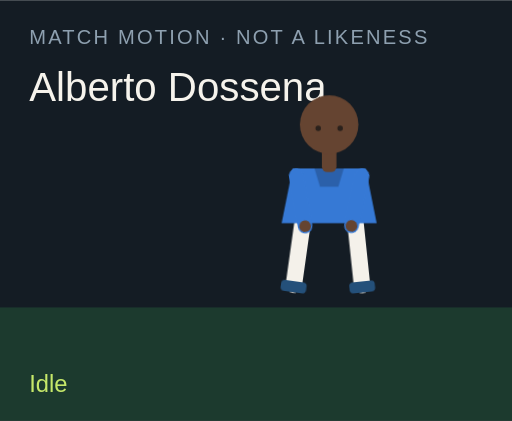
t = 0.00 s
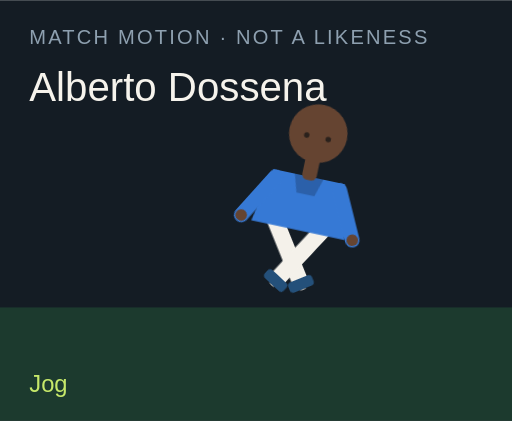
t = 1.50 s
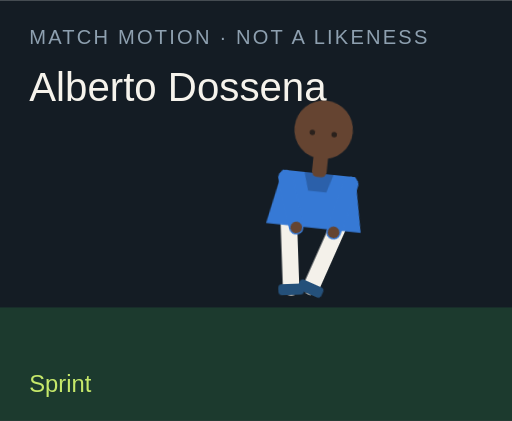
t = 3.00 s
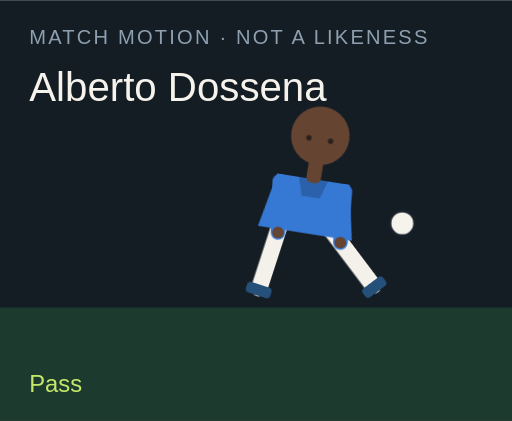
t = 4.50 s
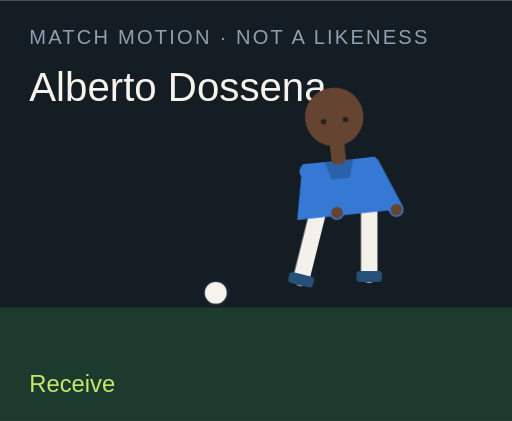
t = 6.00 s
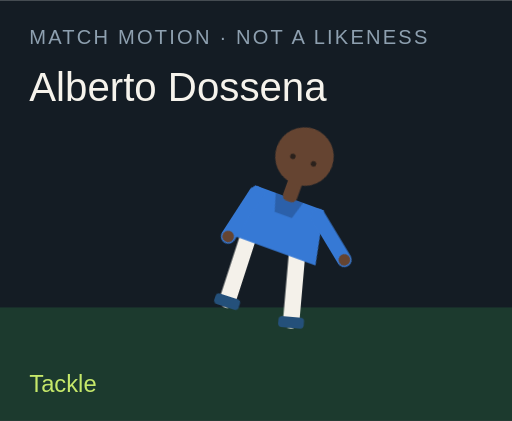
t = 7.50 s

The animated SVG that drew these frames (rendered in a browser with its animation timeline set to each time). Animation: 18 CSS @keyframes rules; one cycle of 9.00 s, repeats indefinitely.

<?xml version="1.0" encoding="UTF-8"?>
<svg xmlns="http://www.w3.org/2000/svg" viewBox="0 0 280 230" role="img">
  <style>@media (prefers-reduced-motion: reduce){animate,animateTransform{display:none}}</style>
  <rect width="280" height="230" fill="#141c24"/>
  <rect y="168" width="280" height="62" fill="#1c3a2e"/>
  <text x="16" y="24" fill="#8ea0b0" font-family="Arial,sans-serif" font-size="11" letter-spacing="1.2">MATCH MOTION · NOT A LIKENESS</text>
  <text x="16" y="55" fill="#f6f3ec" font-family="Impact,sans-serif" font-size="22">Alberto Dossena</text>
  <circle r="7" fill="#f6f3ec" stroke="#172028" stroke-width="2" id="motion-50184" cx="150" cy="160" opacity="0">
    
    
    
  </circle>
  <g transform="translate(132 40)">
    <g id="motion-50206" transform="rotate(0 48 90)">
      
      <g id="motion-50208" transform="translate(0 0)">
        
        <g transform="translate(34 78)"><g id="motion-50210" transform="rotate(8)"><path d="M0 0 V38" stroke="#f4f1ea" stroke-width="9" stroke-linecap="round"/><rect x="-7" y="36" width="14" height="6" rx="2" fill="#24507a"/></g></g>
        <g transform="translate(62 78)"><g id="motion-50212" transform="rotate(-6)"><path d="M0 0 V38" stroke="#f4f1ea" stroke-width="9" stroke-linecap="round"/><rect x="-7" y="36" width="14" height="6" rx="2" fill="#24507a"/></g></g>
        <path d="M28 52 h40 l6 30 H22 Z" fill="#3679d5"/>
        <path d="M40 52 h16 l-3 10 H43 Z" fill="#000" opacity=".2"/>
        <g transform="translate(30 56)"><g id="motion-50214" transform="rotate(-10)"><path d="M0 0 V28" stroke="#3679d5" stroke-width="8" stroke-linecap="round"/><circle cx="0" cy="28" r="3.2" fill="#654431"/></g></g>
        <g transform="translate(66 56)"><g id="motion-50216" transform="rotate(12)"><path d="M0 0 V28" stroke="#3679d5" stroke-width="8" stroke-linecap="round"/><circle cx="0" cy="28" r="3.2" fill="#654431"/></g></g>
        <rect x="44" y="40" width="8" height="14" rx="3" fill="#654431"/>
        <circle cx="48" cy="28" r="16" fill="#654431"/>
        
        <circle cx="42" cy="30" r="1.5" fill="#2a211c"/><circle cx="54" cy="30" r="1.5" fill="#2a211c"/>
      </g>
    </g>
  </g>
  <text x="16" y="214" fill="#c6e86a" font-family="Arial,sans-serif" font-size="13" opacity="1" id="motion-50188">Idle</text><text x="16" y="214" fill="#c6e86a" font-family="Arial,sans-serif" font-size="13" opacity="0" id="motion-50190">Jog</text><text x="16" y="214" fill="#c6e86a" font-family="Arial,sans-serif" font-size="13" opacity="0" id="motion-50192">Sprint</text><text x="16" y="214" fill="#c6e86a" font-family="Arial,sans-serif" font-size="13" opacity="0" id="motion-50194">Dribble</text><text x="16" y="214" fill="#c6e86a" font-family="Arial,sans-serif" font-size="13" opacity="0" id="motion-50196">Pass</text><text x="16" y="214" fill="#c6e86a" font-family="Arial,sans-serif" font-size="13" opacity="0" id="motion-50198">Shoot</text><text x="16" y="214" fill="#c6e86a" font-family="Arial,sans-serif" font-size="13" opacity="0" id="motion-50200">Receive</text><text x="16" y="214" fill="#c6e86a" font-family="Arial,sans-serif" font-size="13" opacity="0" id="motion-50202">Tackle</text><text x="16" y="214" fill="#c6e86a" font-family="Arial,sans-serif" font-size="13" opacity="0" id="motion-50204">Point</text>
<style>@keyframes track-50185{0%{cx:150px}11.1%{cx:156px}22.2%{cx:164px}33.300000000000004%{cx:142px}44.4%{cx:190px}55.60000000000001%{cx:250px}66.7%{cx:118px}77.8%{cx:150px}88.9%{cx:150px}100%{cx:150px}}@keyframes track-50186{0%{cy:160px}11.1%{cy:158px}22.2%{cy:154px}33.300000000000004%{cy:156px}44.4%{cy:148px}55.60000000000001%{cy:96px}66.7%{cy:160px}77.8%{cy:160px}88.9%{cy:160px}100%{cy:160px}}@keyframes track-50187{0%{opacity:0}11.1%{opacity:0}22.2%{opacity:0}33.300000000000004%{opacity:1}44.4%{opacity:1}55.60000000000001%{opacity:1}66.7%{opacity:1}77.8%{opacity:0}88.9%{opacity:0}100%{opacity:0}}@keyframes track-50189{0%{opacity:1}11.1%{opacity:0}22.2%{opacity:0}33.300000000000004%{opacity:0}44.4%{opacity:0}55.60000000000001%{opacity:0}66.7%{opacity:0}77.8%{opacity:0}88.9%{opacity:0}100%{opacity:1}}@keyframes track-50191{0%{opacity:0}11.1%{opacity:1}22.2%{opacity:0}33.300000000000004%{opacity:0}44.4%{opacity:0}55.60000000000001%{opacity:0}66.7%{opacity:0}77.8%{opacity:0}88.9%{opacity:0}100%{opacity:0}}@keyframes track-50193{0%{opacity:0}11.1%{opacity:0}22.2%{opacity:1}33.300000000000004%{opacity:0}44.4%{opacity:0}55.60000000000001%{opacity:0}66.7%{opacity:0}77.8%{opacity:0}88.9%{opacity:0}100%{opacity:0}}@keyframes track-50195{0%{opacity:0}11.1%{opacity:0}22.2%{opacity:0}33.300000000000004%{opacity:1}44.4%{opacity:0}55.60000000000001%{opacity:0}66.7%{opacity:0}77.8%{opacity:0}88.9%{opacity:0}100%{opacity:0}}@keyframes track-50197{0%{opacity:0}11.1%{opacity:0}22.2%{opacity:0}33.300000000000004%{opacity:0}44.4%{opacity:1}55.60000000000001%{opacity:0}66.7%{opacity:0}77.8%{opacity:0}88.9%{opacity:0}100%{opacity:0}}@keyframes track-50199{0%{opacity:0}11.1%{opacity:0}22.2%{opacity:0}33.300000000000004%{opacity:0}44.4%{opacity:0}55.60000000000001%{opacity:1}66.7%{opacity:0}77.8%{opacity:0}88.9%{opacity:0}100%{opacity:0}}@keyframes track-50201{0%{opacity:0}11.1%{opacity:0}22.2%{opacity:0}33.300000000000004%{opacity:0}44.4%{opacity:0}55.60000000000001%{opacity:0}66.7%{opacity:1}77.8%{opacity:0}88.9%{opacity:0}100%{opacity:0}}@keyframes track-50203{0%{opacity:0}11.1%{opacity:0}22.2%{opacity:0}33.300000000000004%{opacity:0}44.4%{opacity:0}55.60000000000001%{opacity:0}66.7%{opacity:0}77.8%{opacity:1}88.9%{opacity:0}100%{opacity:0}}@keyframes track-50205{0%{opacity:0}11.1%{opacity:0}22.2%{opacity:0}33.300000000000004%{opacity:0}44.4%{opacity:0}55.60000000000001%{opacity:0}66.7%{opacity:0}77.8%{opacity:0}88.9%{opacity:1}100%{opacity:0}}@keyframes track-50207{0%{transform:rotate(0deg)}11.1%{transform:rotate(8deg)}22.2%{transform:rotate(16deg)}33.300000000000004%{transform:rotate(6deg)}44.4%{transform:rotate(4deg)}55.60000000000001%{transform:rotate(14deg)}66.7%{transform:rotate(-6deg)}77.8%{transform:rotate(34deg)}88.9%{transform:rotate(6deg)}100%{transform:rotate(0deg)}}@keyframes track-50209{0%{transform:translate(0px,0px)}11.1%{transform:translate(0px,-3px)}22.2%{transform:translate(0px,-6px)}33.300000000000004%{transform:translate(0px,-2px)}44.4%{transform:translate(0px,2px)}55.60000000000001%{transform:translate(0px,-4px)}66.7%{transform:translate(0px,1px)}77.8%{transform:translate(0px,10px)}88.9%{transform:translate(0px,-4px)}100%{transform:translate(0px,0px)}}@keyframes track-50211{0%{transform:rotate(8deg)}11.1%{transform:rotate(-26deg)}22.2%{transform:rotate(-42deg)}33.300000000000004%{transform:rotate(-8deg)}44.4%{transform:rotate(6deg)}55.60000000000001%{transform:rotate(12deg)}66.7%{transform:rotate(20deg)}77.8%{transform:rotate(-8deg)}88.9%{transform:rotate(4deg)}100%{transform:rotate(8deg)}}@keyframes track-50213{0%{transform:rotate(-6deg)}11.1%{transform:rotate(24deg)}22.2%{transform:rotate(38deg)}33.300000000000004%{transform:rotate(18deg)}44.4%{transform:rotate(-38deg)}55.60000000000001%{transform:rotate(-54deg)}66.7%{transform:rotate(6deg)}77.8%{transform:rotate(-22deg)}88.9%{transform:rotate(-8deg)}100%{transform:rotate(-6deg)}}@keyframes track-50215{0%{transform:rotate(-10deg)}11.1%{transform:rotate(24deg)}22.2%{transform:rotate(36deg)}33.300000000000004%{transform:rotate(-18deg)}44.4%{transform:rotate(10deg)}55.60000000000001%{transform:rotate(-24deg)}66.7%{transform:rotate(-30deg)}77.8%{transform:rotate(12deg)}88.9%{transform:rotate(14deg)}100%{transform:rotate(-10deg)}}@keyframes track-50217{0%{transform:rotate(12deg)}11.1%{transform:rotate(-20deg)}22.2%{transform:rotate(-32deg)}33.300000000000004%{transform:rotate(14deg)}44.4%{transform:rotate(-26deg)}55.60000000000001%{transform:rotate(18deg)}66.7%{transform:rotate(-22deg)}77.8%{transform:rotate(-6deg)}88.9%{transform:rotate(-96deg)}100%{transform:rotate(12deg)}}@media(prefers-reduced-motion:no-preference){#motion-50184{animation:track-50185 9s linear infinite both,track-50186 9s linear infinite both,track-50187 9s steps(1,end) infinite both}#motion-50188{animation:track-50189 9s steps(1,end) infinite both}#motion-50190{animation:track-50191 9s steps(1,end) infinite both}#motion-50192{animation:track-50193 9s steps(1,end) infinite both}#motion-50194{animation:track-50195 9s steps(1,end) infinite both}#motion-50196{animation:track-50197 9s steps(1,end) infinite both}#motion-50198{animation:track-50199 9s steps(1,end) infinite both}#motion-50200{animation:track-50201 9s steps(1,end) infinite both}#motion-50202{animation:track-50203 9s steps(1,end) infinite both}#motion-50204{animation:track-50205 9s steps(1,end) infinite both}#motion-50206{animation:track-50207 9s linear infinite both}#motion-50208{animation:track-50209 9s linear infinite both}#motion-50210{animation:track-50211 9s linear infinite both}#motion-50212{animation:track-50213 9s linear infinite both}#motion-50214{animation:track-50215 9s linear infinite both}#motion-50216{animation:track-50217 9s linear infinite both}}</style></svg>
